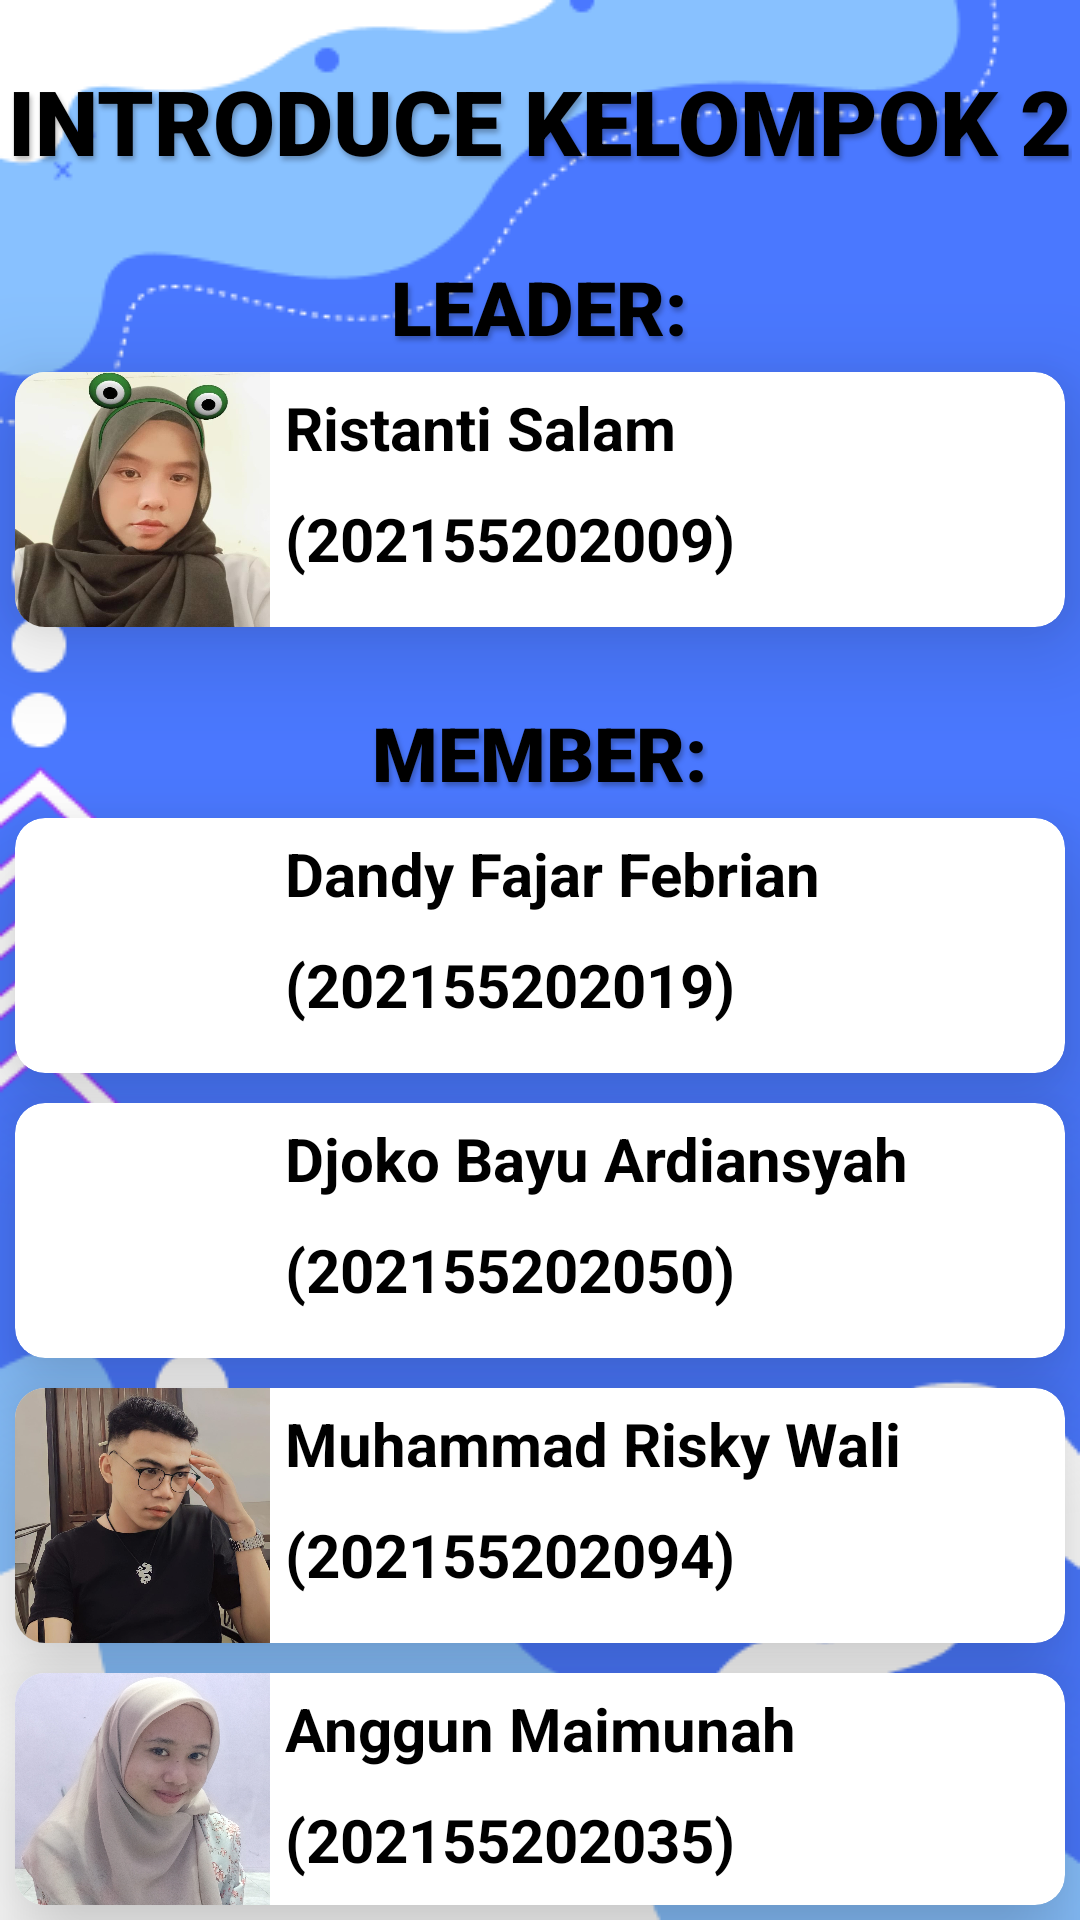

The Android layout XML behind this screen, and the referenced resources:
<!-- AndroidManifest.xml: application theme Theme.AdminService.NoActionBar -->
<!-- res/layout/activity_tentang.xml -->
<?xml version="1.0" encoding="utf-8"?>
<LinearLayout xmlns:android="http://schemas.android.com/apk/res/android"
    xmlns:app="http://schemas.android.com/apk/res-auto"
    xmlns:tools="http://schemas.android.com/tools"
    android:layout_width="match_parent"
    android:layout_height="match_parent"
    tools:context=".tentang"
    android:orientation="vertical"
    android:background="@drawable/bg">

    <TextView
        android:layout_width="wrap_content"
        android:layout_height="wrap_content"
        android:layout_gravity="center"
        android:text="INTRODUCE KELOMPOK 2"
        android:textSize="30dp"
        android:textColor="@color/black"
        android:shadowColor="#4000"
        android:shadowDx="2"
        android:shadowDy="4"
        android:shadowRadius="4"
        android:fontFamily="sans-serif-black"
        android:lineHeight="40sp"
        android:layout_marginTop="20dp"/>

    <TextView
        android:layout_width="wrap_content"
        android:layout_height="wrap_content"
        android:layout_gravity="center"
        android:text="LEADER:"
        android:textSize="25dp"
        android:textColor="@color/black"
        android:shadowColor="#4000"
        android:shadowDx="2"
        android:shadowDy="4"
        android:shadowRadius="4"
        android:fontFamily="sans-serif-black"
        android:lineHeight="40sp"
        android:layout_marginTop="25dp"/>

    <androidx.cardview.widget.CardView
        android:layout_width="match_parent"
        android:layout_height="wrap_content"
        android:layout_margin="5dp"
        app:cardElevation="20dp"
        app:cardCornerRadius="10dp"
        app:cardBackgroundColor="#FFFF">

        <LinearLayout
            android:layout_width="match_parent"
            android:orientation="horizontal"
            android:layout_height="wrap_content">
            <ImageView
                android:layout_width="85dp"
                android:layout_height="85dp"
                android:scaleType="fitXY"
                android:src="@drawable/tanti" />

            <LinearLayout
                android:layout_width="match_parent"
                android:layout_height="match_parent"
                android:orientation="vertical">

                <TextView
                    android:layout_width="match_parent"
                    android:layout_height="wrap_content"
                    android:padding="5dp"
                    android:textColor="@color/black"
                    android:textSize="20sp"
                    android:textStyle="bold"
                    android:text="Ristanti Salam" />

                <TextView
                    android:layout_width="match_parent"
                    android:layout_height="wrap_content"
                    android:padding="5dp"
                    android:textSize="20sp"
                    android:textStyle="bold"
                    android:textColor="@color/black"
                    android:text="(202155202009)"/>
            </LinearLayout>
        </LinearLayout>
    </androidx.cardview.widget.CardView>

    <TextView
        android:layout_width="wrap_content"
        android:layout_height="wrap_content"
        android:layout_gravity="center"
        android:text="MEMBER:"
        android:textSize="25dp"
        android:textColor="@color/black"
        android:shadowColor="#4000"
        android:shadowDx="2"
        android:shadowDy="4"
        android:shadowRadius="4"
        android:fontFamily="sans-serif-black"
        android:lineHeight="40sp"
        android:layout_marginTop="20dp"/>

    <androidx.cardview.widget.CardView
        android:layout_width="match_parent"
        android:layout_height="wrap_content"
        android:layout_margin="5dp"
        app:cardElevation="20dp"
        app:cardCornerRadius="10dp"
        app:cardBackgroundColor="#FFFF">

        <LinearLayout
            android:layout_width="match_parent"
            android:orientation="horizontal"
            android:layout_height="wrap_content">
            <ImageView
                android:layout_width="85dp"
                android:layout_height="85dp"
                android:scaleType="fitXY"
                android:src="@drawable/dandy" />

            <LinearLayout
                android:layout_width="match_parent"
                android:layout_height="match_parent"
                android:orientation="vertical">

                <TextView
                    android:layout_width="match_parent"
                    android:layout_height="wrap_content"
                    android:padding="5dp"
                    android:textColor="@color/black"
                    android:textSize="20sp"
                    android:textStyle="bold"
                    android:text="Dandy Fajar Febrian" />

                <TextView
                    android:layout_width="match_parent"
                    android:layout_height="wrap_content"
                    android:padding="5dp"
                    android:textSize="20sp"
                    android:textStyle="bold"
                    android:textColor="@color/black"
                    android:text="(202155202019)"/>
            </LinearLayout>
        </LinearLayout>
    </androidx.cardview.widget.CardView>

    <androidx.cardview.widget.CardView
        android:layout_width="match_parent"
        android:layout_height="wrap_content"
        android:layout_margin="5dp"
        app:cardElevation="20dp"
        app:cardCornerRadius="10dp"
        app:cardBackgroundColor="#FFFF"
        android:layout_marginTop="20dp">

        <LinearLayout
            android:layout_width="match_parent"
            android:orientation="horizontal"
            android:layout_height="wrap_content">
            <ImageView
                android:layout_width="85dp"
                android:layout_height="85dp"
                android:scaleType="fitXY"
                android:src="@drawable/joko" />

            <LinearLayout
                android:layout_width="match_parent"
                android:layout_height="match_parent"
                android:orientation="vertical">

                <TextView
                    android:layout_width="match_parent"
                    android:layout_height="wrap_content"
                    android:padding="5dp"
                    android:textColor="@color/black"
                    android:textSize="20sp"
                    android:textStyle="bold"
                    android:text="Djoko Bayu Ardiansyah" />

                <TextView
                    android:layout_width="match_parent"
                    android:layout_height="wrap_content"
                    android:padding="5dp"
                    android:textSize="20sp"
                    android:textStyle="bold"
                    android:textColor="@color/black"
                    android:text="(202155202050)"/>
            </LinearLayout>
        </LinearLayout>
    </androidx.cardview.widget.CardView>

    <androidx.cardview.widget.CardView
        android:layout_width="match_parent"
        android:layout_height="wrap_content"
        android:layout_margin="5dp"
        app:cardElevation="20dp"
        app:cardCornerRadius="10dp"
        app:cardBackgroundColor="#FFFF">

        <LinearLayout
            android:layout_width="match_parent"
            android:orientation="horizontal"
            android:layout_height="wrap_content">
            <ImageView
                android:layout_width="85dp"
                android:layout_height="85dp"
                android:scaleType="fitXY"
                android:src="@drawable/kiki" />

            <LinearLayout
                android:layout_width="match_parent"
                android:layout_height="match_parent"
                android:orientation="vertical">

                <TextView
                    android:layout_width="match_parent"
                    android:layout_height="wrap_content"
                    android:padding="5dp"
                    android:textColor="@color/black"
                    android:textSize="20sp"
                    android:textStyle="bold"
                    android:text="Muhammad Risky Wali" />

                <TextView
                    android:layout_width="match_parent"
                    android:layout_height="wrap_content"
                    android:padding="5dp"
                    android:textSize="20sp"
                    android:textStyle="bold"
                    android:textColor="@color/black"
                    android:text="(202155202094)"/>
            </LinearLayout>
        </LinearLayout>
    </androidx.cardview.widget.CardView>

    <androidx.cardview.widget.CardView
        android:layout_width="match_parent"
        android:layout_height="wrap_content"
        android:layout_margin="5dp"
        app:cardElevation="20dp"
        app:cardCornerRadius="10dp"
        app:cardBackgroundColor="#FFFF">

        <LinearLayout
            android:layout_width="match_parent"
            android:orientation="horizontal"
            android:layout_height="wrap_content">
            <ImageView
                android:layout_width="85dp"
                android:layout_height="85dp"
                android:scaleType="fitXY"
                android:src="@drawable/anggun" />

            <LinearLayout
                android:layout_width="match_parent"
                android:layout_height="match_parent"
                android:orientation="vertical">

                <TextView
                    android:layout_width="match_parent"
                    android:layout_height="wrap_content"
                    android:padding="5dp"
                    android:textColor="@color/black"
                    android:textSize="20sp"
                    android:textStyle="bold"
                    android:text="Anggun Maimunah" />

                <TextView
                    android:layout_width="match_parent"
                    android:layout_height="wrap_content"
                    android:padding="5dp"
                    android:textSize="20sp"
                    android:textStyle="bold"
                    android:textColor="@color/black"
                    android:text="(202155202035)"/>
            </LinearLayout>
        </LinearLayout>
    </androidx.cardview.widget.CardView>

</LinearLayout>
<!-- resources referenced by this layout -->
<resources>
  <!-- drawable anggun: jpg bitmap (drawable, 664354 bytes) -->
  <!-- drawable bg: png bitmap (drawable, 16870 bytes) -->
  <!-- drawable kiki: jpeg bitmap (drawable, 95761 bytes) -->
  <!-- drawable tanti: jpg bitmap (drawable, 94951 bytes) -->
  <style name="Theme.AdminService.NoActionBar" parent="Theme.AppCompat.Light.DarkActionBar">
          <item name="windowActionBar">false</item>
          <item name="windowNoTitle">true</item>
          <item name="android:windowFullscreen">true</item>
      </style>
  <!-- not gathered from this repository: default colours our renderer supplied (Android Studio template values) -->
  <color name="black">#FF000000</color>
</resources>
